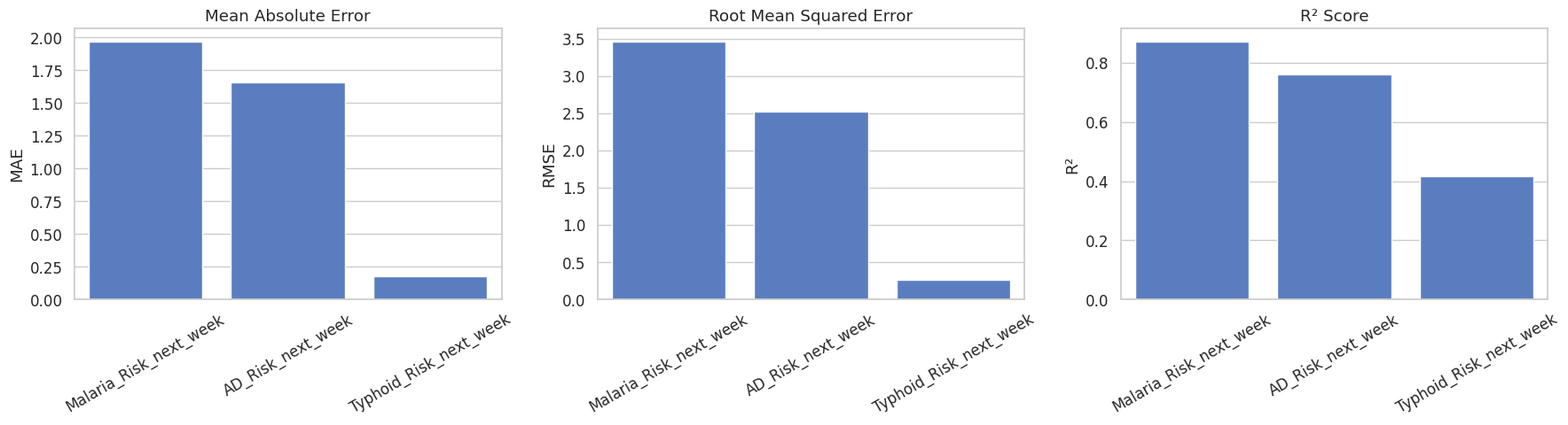

The script that saved this image:
import pandas as pd
import matplotlib.pyplot as plt
import seaborn as sns

# Load the results CSV (or create manually)
data = {
    "target": ["Malaria_Risk_next_week", "AD_Risk_next_week", "Typhoid_Risk_next_week"],
    "mae": [1.9727, 1.6591, 0.1753],
    "rmse": [3.4663, 2.5222, 0.2635],
    "r2": [0.8728, 0.7614, 0.4170]
}

df = pd.DataFrame(data)

# Set plot style
sns.set(style="whitegrid", palette="muted", font_scale=1.1)

# Create a figure with 3 subplots for MAE, RMSE, R2
fig, axes = plt.subplots(1, 3, figsize=(18, 5))

# MAE
sns.barplot(x="target", y="mae", data=df, ax=axes[0])
axes[0].set_title("Mean Absolute Error")
axes[0].set_xlabel("")
axes[0].set_ylabel("MAE")
axes[0].tick_params(axis='x', rotation=30)

# RMSE
sns.barplot(x="target", y="rmse", data=df, ax=axes[1])
axes[1].set_title("Root Mean Squared Error")
axes[1].set_xlabel("")
axes[1].set_ylabel("RMSE")
axes[1].tick_params(axis='x', rotation=30)

# R2
sns.barplot(x="target", y="r2", data=df, ax=axes[2])
axes[2].set_title("R² Score")
axes[2].set_xlabel("")
axes[2].set_ylabel("R²")
axes[2].tick_params(axis='x', rotation=30)

plt.tight_layout()
plt.show()
